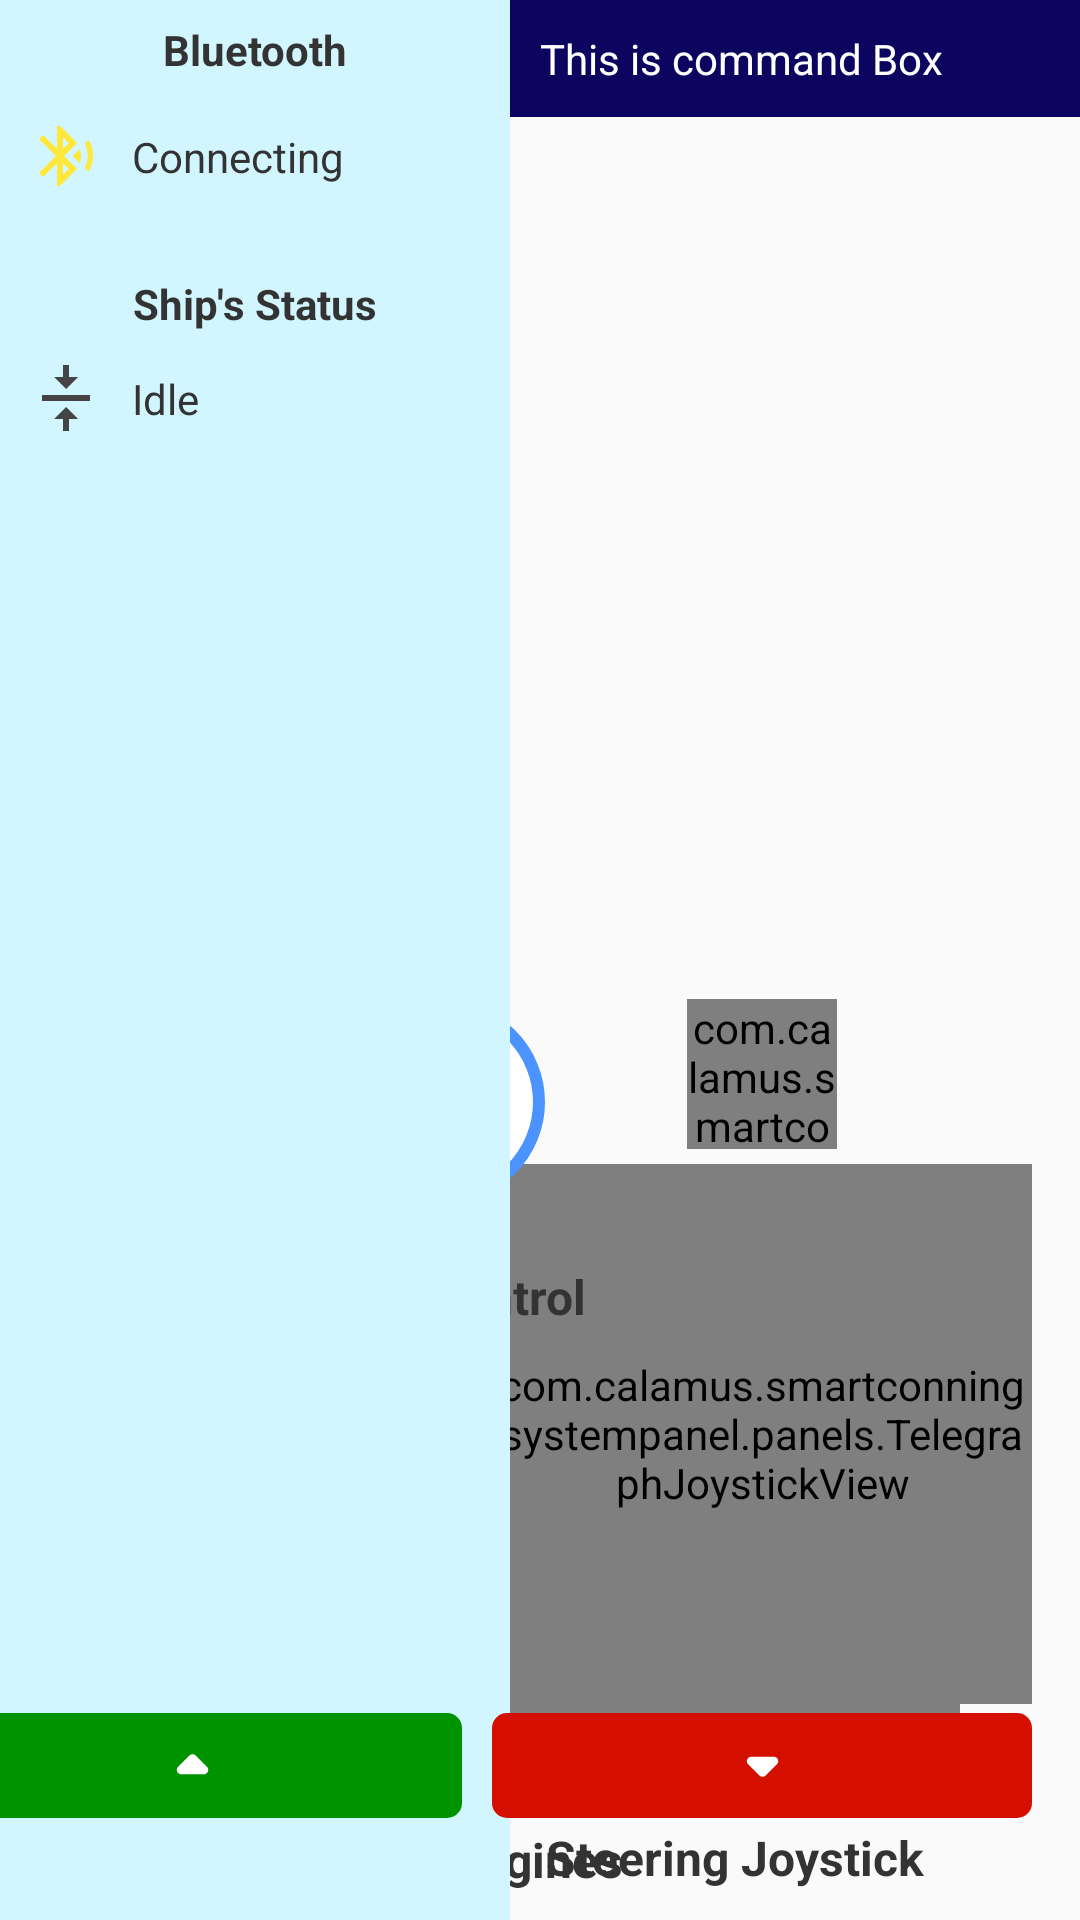

This screen was rendered from an Android layout file. Write that file and the resources it references.
<!-- AndroidManifest.xml: application theme Theme.SmartConningSystemPanel -->
<!-- res/layout/activity_panel.xml -->
<?xml version="1.0" encoding="utf-8"?>
<androidx.constraintlayout.widget.ConstraintLayout xmlns:android="http://schemas.android.com/apk/res/android"
    xmlns:app="http://schemas.android.com/apk/res-auto"
    xmlns:gauge="http://schemas.android.com/apk/res-auto"
    xmlns:tools="http://schemas.android.com/tools"
    android:layout_width="match_parent"
    android:layout_height="match_parent"
    tools:context=".PanelActivity">

    <com.calamus.smartconningsystempanel.panels.SteeringJoystickView
        android:id="@+id/jsv_steering"
        android:layout_width="150dp"
        android:layout_height="wrap_content"
        android:layout_marginBottom="4dp"
        app:layout_constraintBottom_toTopOf="@+id/textView"
        app:layout_constraintStart_toEndOf="@+id/linearLayout" />

    <TextView
        android:id="@+id/textView"
        android:layout_width="wrap_content"
        android:layout_height="wrap_content"
        android:layout_marginBottom="10dp"
        android:text="Steering Joystick"
        android:textColor="#333"
        android:textSize="16sp"
        android:textStyle="bold"
        app:layout_constraintBottom_toBottomOf="parent"
        app:layout_constraintEnd_toEndOf="@+id/jsv_steering"
        app:layout_constraintStart_toStartOf="@+id/jsv_steering" />

    <com.calamus.smartconningsystempanel.panels.SteeringGaugeView
        android:id="@+id/gauge_steering"
        android:layout_width="100dp"
        android:layout_height="100dp"
        app:layout_constraintBottom_toTopOf="@+id/jsv_steering"
        app:layout_constraintEnd_toEndOf="@+id/jsv_steering"
        app:layout_constraintStart_toStartOf="@+id/jsv_steering"
        app:rangeColors="@array/rangeColorsSteering"
        app:rangeValues="@array/rangesSteering"
        gauge:divisions="12"
        gauge:scaleEndAngle="330"
        gauge:scaleEndValue="60"
        gauge:scaleStartAngle="30"
        gauge:scaleStartValue="0"
        gauge:showInnerRim="false"
        gauge:showOuterBorder="false"
        gauge:showOuterRim="false"
        gauge:showOuterShadow="false"
        gauge:showText="false" />

    <com.calamus.smartconningsystempanel.panels.TelegraphJoystickView
        android:id="@+id/jsv_startboardEngine"
        android:layout_width="180dp"
        android:layout_height="180dp"
        android:layout_marginEnd="16dp"
        android:layout_marginBottom="3dp"
        app:layout_constraintBottom_toTopOf="@+id/iv_speed_down"
        app:layout_constraintEnd_toEndOf="parent" />

    <com.calamus.smartconningsystempanel.panels.TelegraphJoystickView
        android:id="@+id/jsv_portEngine"
        android:layout_width="180dp"
        android:layout_height="180dp"
        android:layout_marginEnd="10dp"
        android:layout_marginBottom="3dp"
        app:layout_constraintBottom_toTopOf="@+id/iv_speed_up"
        app:layout_constraintEnd_toStartOf="@+id/jsv_startboardEngine" />

    <TextView
        android:id="@+id/textView2"
        android:layout_width="wrap_content"
        android:layout_height="21dp"
        android:layout_marginBottom="10dp"
        android:text="Main Engines"
        android:textColor="#333"
        android:textSize="16sp"
        android:textStyle="bold"
        app:layout_constraintBottom_toBottomOf="parent"
        app:layout_constraintEnd_toEndOf="@+id/jsv_startboardEngine"
        app:layout_constraintStart_toStartOf="@+id/jsv_portEngine" />

    <com.calamus.smartconningsystempanel.panels.GaugeView
        android:id="@+id/gv_starBoardEngine"
        android:layout_width="50dp"
        android:layout_height="50dp"
        android:layout_marginBottom="5dp"
        app:layout_constraintBottom_toTopOf="@+id/jsv_startboardEngine"
        app:layout_constraintEnd_toEndOf="@+id/jsv_startboardEngine"
        app:layout_constraintStart_toStartOf="@+id/jsv_startboardEngine"
        gauge:divisions="5"
        gauge:rangeColors="@array/rangeEngineColors"
        gauge:rangeValues="@array/rangesEngine"
        gauge:scaleEndAngle="270"
        gauge:scaleEndValue="5"
        gauge:scaleStartAngle="90"
        gauge:scaleStartValue="0"
        gauge:showInnerRim="false"
        gauge:showOuterBorder="false"
        gauge:showOuterRim="false"
        gauge:showOuterShadow="false"
        gauge:showText="false" />

    <com.calamus.smartconningsystempanel.panels.GaugeView
        android:id="@+id/gv_portEngine"
        android:layout_width="50dp"
        android:layout_height="50dp"
        android:layout_marginBottom="5dp"
        app:layout_constraintBottom_toTopOf="@+id/jsv_portEngine"
        app:layout_constraintEnd_toEndOf="@+id/jsv_portEngine"
        app:layout_constraintStart_toStartOf="@+id/jsv_portEngine"
        gauge:divisions="5"
        gauge:rangeColors="@array/rangeEngineColors"
        gauge:rangeValues="@array/rangesEngine"
        gauge:scaleEndAngle="270"
        gauge:scaleEndValue="5"
        gauge:scaleStartAngle="90"
        gauge:scaleStartValue="0"
        gauge:showInnerRim="false"
        gauge:showOuterBorder="false"
        gauge:showOuterRim="false"
        gauge:showOuterShadow="false"
        gauge:showText="false" />

    <TextView
        android:id="@+id/tv_cmd_box"
        android:layout_width="0dp"
        android:layout_height="wrap_content"
        android:background="#0B0560"
        android:padding="10dp"
        android:text="This is command Box"
        android:textColor="@color/white"
        app:layout_constraintEnd_toEndOf="parent"
        app:layout_constraintStart_toEndOf="@+id/linearLayout"
        app:layout_constraintTop_toTopOf="parent" />

    <ImageButton
        android:id="@+id/ibt_speak"
        android:layout_width="wrap_content"
        android:layout_height="wrap_content"
        android:layout_marginBottom="20dp"
        android:background="@drawable/bg_speaking_button"
        app:layout_constraintBottom_toTopOf="@+id/textView5"
        app:layout_constraintEnd_toEndOf="@+id/textView5"
        app:layout_constraintStart_toStartOf="@+id/textView5" />

    <TextView
        android:id="@+id/textView5"
        android:layout_width="wrap_content"
        android:layout_height="wrap_content"
        android:text="Voice Control"
        android:textColor="#333"
        android:textSize="16sp"
        android:textStyle="bold"
        app:layout_constraintBottom_toBottomOf="parent"
        app:layout_constraintEnd_toStartOf="@+id/jsv_portEngine"
        app:layout_constraintStart_toEndOf="@+id/jsv_steering"
        app:layout_constraintTop_toBottomOf="@+id/tv_cmd_box"
        app:layout_constraintVertical_bias="0.65999997" />

    <androidx.constraintlayout.widget.ConstraintLayout
        android:id="@+id/linearLayout"
        android:layout_width="170dp"
        android:layout_height="0dp"
        android:background="#D1F6FF"
        app:layout_constraintBottom_toBottomOf="parent"
        app:layout_constraintStart_toStartOf="parent"
        app:layout_constraintTop_toTopOf="parent">

        <TextView
            android:id="@+id/textView3"
            android:layout_width="match_parent"
            android:layout_height="wrap_content"
            android:gravity="center"
            android:padding="7dp"
            android:text="Bluetooth"
            android:textColor="#333"
            android:textStyle="bold"
            app:layout_constraintEnd_toEndOf="parent"
            app:layout_constraintTop_toTopOf="parent" />

        <ImageView
            android:id="@+id/imageView"
            android:layout_width="wrap_content"
            android:layout_height="wrap_content"
            android:layout_marginStart="10dp"
            android:src="@drawable/ic_baseline_device_unknown_24"
            app:layout_constraintStart_toStartOf="parent"
            app:layout_constraintTop_toBottomOf="@+id/textView3" />

        <TextView
            android:id="@+id/tv_device_name"
            android:layout_width="wrap_content"
            android:layout_height="wrap_content"
            android:layout_marginStart="10dp"
            android:textColor="#333"
            app:layout_constraintBottom_toBottomOf="@+id/imageView"
            app:layout_constraintStart_toEndOf="@+id/imageView"
            app:layout_constraintTop_toTopOf="@+id/imageView" />

        <ImageView
            android:id="@+id/iv_bluetooth_status"
            android:layout_width="wrap_content"
            android:layout_height="wrap_content"
            android:layout_marginStart="10dp"
            android:layout_marginTop="7dp"
            android:src="@drawable/ic_bluetooth_connecting"
            app:layout_constraintStart_toStartOf="parent"
            app:layout_constraintTop_toBottomOf="@+id/imageView" />

        <TextView
            android:id="@+id/tv_bluetooth_status"
            android:layout_width="wrap_content"
            android:layout_height="wrap_content"
            android:layout_marginStart="10dp"
            android:text="Connecting"
            android:textColor="#333"
            app:layout_constraintBottom_toBottomOf="@+id/iv_bluetooth_status"
            app:layout_constraintStart_toEndOf="@+id/iv_bluetooth_status"
            app:layout_constraintTop_toTopOf="@+id/iv_bluetooth_status" />

        <TextView
            android:id="@+id/textView6"
            android:layout_width="wrap_content"
            android:layout_height="wrap_content"
            android:layout_marginTop="30dp"
            android:text="Ship's Status"
            android:textColor="#333"
            android:textStyle="bold"
            app:layout_constraintEnd_toEndOf="parent"
            app:layout_constraintStart_toStartOf="parent"
            app:layout_constraintTop_toBottomOf="@+id/tv_bluetooth_status" />

        <ImageView
            android:id="@+id/iv_ship_direction"
            android:layout_width="wrap_content"
            android:layout_height="wrap_content"
            android:layout_marginStart="10dp"
            android:layout_marginTop="10dp"
            android:src="@drawable/ic_ship_idle"
            app:layout_constraintStart_toStartOf="parent"
            app:layout_constraintTop_toBottomOf="@+id/textView6" />

        <TextView
            android:id="@+id/tv_ship_status"
            android:layout_width="wrap_content"
            android:layout_height="wrap_content"
            android:layout_marginStart="10dp"
            android:text="Idle"
            android:textColor="#333"
            app:layout_constraintBottom_toBottomOf="@+id/iv_ship_direction"
            app:layout_constraintStart_toEndOf="@+id/iv_ship_direction"
            app:layout_constraintTop_toTopOf="@+id/iv_ship_direction" />

    </androidx.constraintlayout.widget.ConstraintLayout>

    <ImageView
        android:id="@+id/iv_speed_up"
        android:layout_width="0dp"
        android:layout_height="35dp"
        android:layout_marginBottom="3dp"
        android:background="@drawable/bg_start_engine"
        app:layout_constraintBottom_toTopOf="@+id/textView2"
        app:layout_constraintEnd_toEndOf="@+id/jsv_portEngine"
        app:layout_constraintStart_toStartOf="@+id/jsv_portEngine"
        gauge:srcCompat="@drawable/ic_speed_up" />

    <ImageView
        android:id="@+id/iv_speed_down"
        android:layout_width="0dp"
        android:layout_height="35dp"
        android:layout_marginBottom="3dp"
        android:background="@drawable/bg_stop_engine"
        app:layout_constraintBottom_toTopOf="@+id/textView2"
        app:layout_constraintEnd_toEndOf="@+id/jsv_startboardEngine"
        app:layout_constraintStart_toStartOf="@+id/jsv_startboardEngine"
        gauge:srcCompat="@drawable/ic_speed_down" />

</androidx.constraintlayout.widget.ConstraintLayout>
<!-- resources referenced by this layout -->
<resources>
  <string-array name="rangeColorsSteering">
          <item>#E7202B</item>
          <item>#1BCA21</item>
      </string-array>
  <string-array name="rangeEngineColors">
          <item>#E7202B</item>
          <item>#E86F21</item>
          <item>#E8E721</item>
          <item>#1BCA21</item>
  
      </string-array>
  <string-array name="rangesEngine">
          <item>1</item>
          <item>2</item>
          <item>3</item>
          <item>5</item>
      </string-array>
  <string-array name="rangesSteering">
          <item>30</item>
          <item>60</item>
      </string-array>
  <!-- drawable bg_speaking_button (drawable-v24) -->
  <?xml version="1.0" encoding="utf-8"?>
  <selector xmlns:android="http://schemas.android.com/apk/res/android">
  
      <item android:drawable="@drawable/ic_mic_speaking" android:state_pressed="false" />
  
      <item android:drawable="@drawable/round_active" android:state_pressed="true" />
  
  </selector>
  <!-- drawable bg_start_engine (drawable) -->
  <?xml version="1.0" encoding="utf-8"?>
  <shape xmlns:android="http://schemas.android.com/apk/res/android"
      android:shape="rectangle">
      <corners android:radius="5dp"/>
      <solid android:color="#009300"/>
  
  </shape>
  <!-- drawable bg_stop_engine (drawable) -->
  <?xml version="1.0" encoding="utf-8"?>
  <shape xmlns:android="http://schemas.android.com/apk/res/android"
      android:shape="rectangle">
      <corners android:radius="5dp"/>
      <solid android:color="#D50F00"/>
  
  </shape>
  <!-- drawable ic_ship_idle (drawable) -->
  <vector android:height="24dp" android:tint="#444444"
      android:viewportHeight="24" android:viewportWidth="24"
      android:width="24dp" xmlns:android="http://schemas.android.com/apk/res/android">
      <path android:fillColor="@android:color/white" android:pathData="M8,19h3v4h2v-4h3l-4,-4 -4,4zM16,5h-3L13,1h-2v4L8,5l4,4 4,-4zM4,11v2h16v-2L4,11z"/>
  </vector>
  <!-- drawable ic_speed_down (drawable) -->
  <vector android:height="24dp" android:tint="#fff"
      android:viewportHeight="24" android:viewportWidth="24"
      android:width="24dp" xmlns:android="http://schemas.android.com/apk/res/android">
      <path android:fillColor="@android:color/white" android:pathData="M8.71,11.71l2.59,2.59c0.39,0.39 1.02,0.39 1.41,0l2.59,-2.59c0.63,-0.63 0.18,-1.71 -0.71,-1.71H9.41c-0.89,0 -1.33,1.08 -0.7,1.71z"/>
  </vector>
  <!-- drawable ic_speed_up (drawable) -->
  <vector android:height="24dp" android:tint="#fff"
      android:viewportHeight="24" android:viewportWidth="24"
      android:width="24dp" xmlns:android="http://schemas.android.com/apk/res/android">
      <path android:fillColor="@android:color/white" android:pathData="M8.71,12.29L11.3,9.7c0.39,-0.39 1.02,-0.39 1.41,0l2.59,2.59c0.63,0.63 0.18,1.71 -0.71,1.71H9.41c-0.89,0 -1.33,-1.08 -0.7,-1.71z"/>
  </vector>
  <style name="Theme.SmartConningSystemPanel" parent="Theme.AppCompat.DayNight">
          
          <item name="colorPrimary">@color/purple_500</item>
          <item name="colorPrimaryVariant">@color/purple_700</item>
          <item name="colorOnPrimary">@color/white</item>
          
          <item name="colorSecondary">@color/teal_200</item>
          <item name="colorSecondaryVariant">@color/teal_700</item>
          <item name="colorOnSecondary">@color/black</item>
          
          <item name="android:statusBarColor" tools:targetApi="l">?attr/colorPrimaryVariant</item>
          
      </style>
  <!-- drawable round_active (drawable) -->
  <?xml version="1.0" encoding="utf-8"?>
  <layer-list xmlns:android="http://schemas.android.com/apk/res/android">
  
      <item>
          <shape android:shape="oval">
              <solid android:color="#0f0" />
          </shape>
      </item>
  
      <item
          android:bottom="20dp"
          android:drawable="@drawable/ic_mic_speaking"
          android:left="20dp"
          android:right="20dp"
          android:top="20dp" />
  
  </layer-list>
  <!-- not gathered from this repository: default colours our renderer supplied (Android Studio template values) -->
  <color name="purple_500">#FF6200EE</color>
  <color name="purple_700">#FF3700B3</color>
  <color name="teal_200">#FF03DAC5</color>
  <color name="teal_700">#FF018786</color>
  <color name="black">#FF000000</color>
  <color name="white">#FFFFFFFF</color>
</resources>
